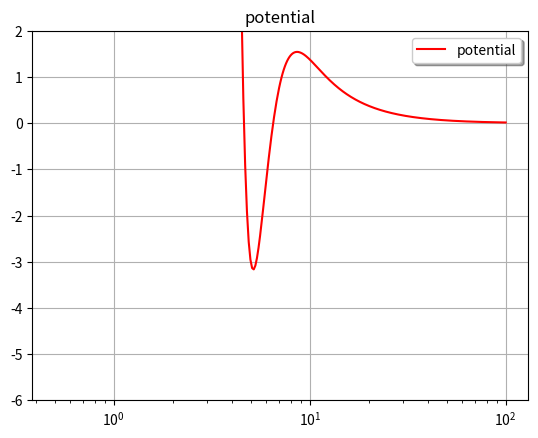
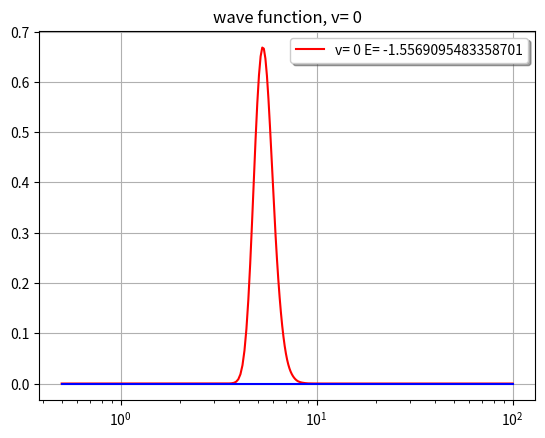
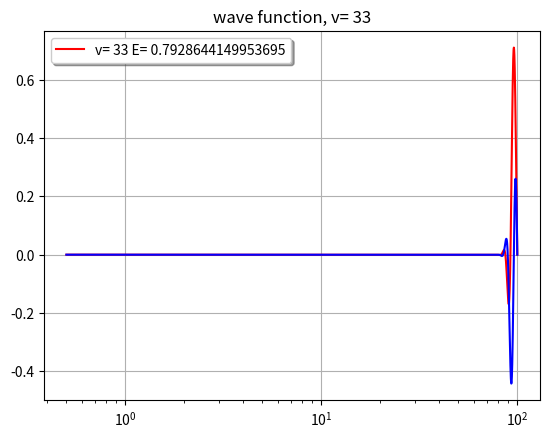
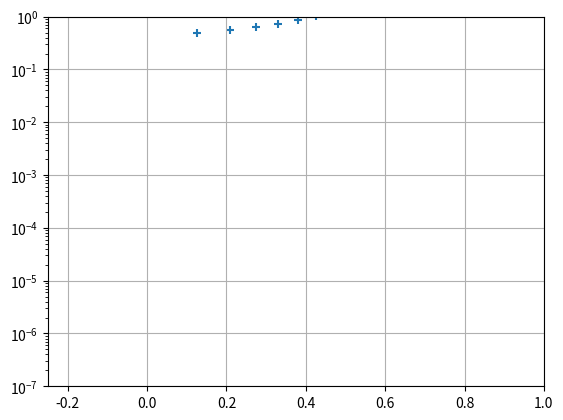

These charts were generated, in order, by the following Python code:
from scipy.interpolate import BSpline
import matplotlib.pyplot as plt
import numpy as np
from scipy.linalg import lapack




# ****************************************

def grid_for_1D_Bsplines(n_inter,LegPoints,x_begin,x_end) :
  #x_grid,x_weigths=np.zeros((LegPoints,n_inter))
  #x_sectors=np.zeros((n_inter+1))
  dx=(x_end-x_begin)/n_inter
  for i in range(n_inter):
    x_sectors[i]=x_begin+dx*i
    coef=dx/2.
    x=np.polynomial.legendre.leggauss(LegPoints)[0]
    x_grid[i,:]=coef*(x[:]+1.)+x_sectors[i]
    x_weigths[i,:]=coef*np.polynomial.legendre.leggauss(LegPoints)[1]
  x_sectors[n_inter]=x_end
  return x_grid,x_weigths,x_sectors


# ****************************************

class BasisFunc:
  'basis function class'
  basisCount = 0

  def __init__(self, b_coef):
    BasisFunc.basisCount += 1
    self.b_coef = b_coef
    
#    self.first_sector=-1
    for k_sec in range(n_inter+order):
      if(b_coef[k_sec]>0.):
        self.first_sector = max(0,k_sec-order)
        break
    for k_sec in range(n_inter+order-1,0,-1):
      if(b_coef[k_sec]>0.):
        self.last_sector = min(n_inter-1,k_sec)
        break
        
#    print ('checking atributes',BasisFunc.basisCount,n_inter,self.first_sector,self.last_sector,b_coef)
    f_on_grid =np.zeros([order+1,LegPoints],dtype =float)
    f_on_grid_der =np.zeros([order+1,LegPoints],dtype =float)
    for k_sec in range(order+1) : #  !!! change 'order+1' to 'order' ?
      k_inter=self.first_sector+k_sec
      if(k_inter<n_inter) :
        spl = BSpline(t_knots, b_coef, order)
        #deriv
        t1, c1, k1=BSpline(t_knots, b_coef, order).derivative().tck
        spld=BSpline(t1, c1, k1)
#       print ('checking atributes2',b_coef,c1)

        for l in range(LegPoints) :
          f_on_grid[k_sec,l]    = spl (x_grid[k_inter,l])
          f_on_grid_der[k_sec,l]= spld(x_grid[k_inter,l])
    self.f_on_grid = f_on_grid
    self.f_on_grid_der = f_on_grid_der
   
# ****************************************

def constructing_basis_old(boundary_left,boundary_right) :
  basis_dim=n_inter+order
  if(boundary_left>0  ) : basis_dim=basis_dim-1
  if(boundary_left==3 ) : basis_dim=basis_dim-1
  if(boundary_right>0 ) : basis_dim=basis_dim-1
  if(boundary_right==3) : basis_dim=basis_dim-1
  bf = [] 
  n_b=0
  c0=np.zeros([n_inter+2*order],dtype =float)
  for i in range(n_inter+order) :
    if(i==0               and boundary_left==1 ) : continue
    if(i==1               and boundary_left==2 ) : continue
    if(i==n_inter+order-1 and boundary_left==3 ) : continue
    if(i==n_inter+order-2 and boundary_left==4 ) : continue
    n_b=n_b+1
    c0[0:n_inter+2*order] =0.; c0[i]=1.
    bf1=BasisFunc(c0)    
    bf.append(bf1)
  return basis_dim,bf
# ****************************************

def constructing_basis(boundary_left,boundary_right) :
  basis_dim=n_inter+order
  if(boundary_left>0  ) : basis_dim=basis_dim-1
  if(boundary_left==3 ) : basis_dim=basis_dim-1
  if(boundary_right>0 ) : basis_dim=basis_dim-1
  if(boundary_right==3) : basis_dim=basis_dim-1
  bf = [] 
  n_b=0
  c0=np.zeros([n_inter+2*order],dtype =float)
#  print('basis_dim=',basis_dim)
  
  for j in range(basis_dim) :
    c0[0:n_inter+2*order] =0.
    if(boundary_left==0 ) : #no conditions on the left, i=j and c0[1]=1
      c0[j]=1. 
      if(j==0) : c0[1]=1.
    if(boundary_left==1 ) : #psi(left)=0, i=j+1 
      c0[j+1]=1.
    if(boundary_left==2 ) : #psi'(left)=0, i=j+1 and c0[1]=1
      c0[j+1]=1.
      if(j==0) : c0[0]=1.
    if(boundary_left==3 ) : #psi(left)=0, psi'(left)=0, i=j+2
      c0[j+2]=1. 
      #if no conditions on the right or psi'(left)=0,  only the last function is modified
    if((boundary_right==0 or boundary_right==2) and j==basis_dim-1) : 
      c0[n_inter+order-2:n_inter+order]=1.

    n_b=n_b+1
    bf1=BasisFunc(c0)    
    bf.append(bf1)
  return basis_dim,bf
# ****************************************
def integral_u_u(bf1,bf2,f1) :
  low_limit=max(bf1.first_sector,bf2.first_sector)
  upper_limit=min(bf1.last_sector,bf2.last_sector)
  overlap=0.
  for i in range(low_limit,upper_limit+1):
    for l in range(LegPoints):
      overlap=overlap+ bf1.f_on_grid[i-bf1.first_sector,l]*bf2.f_on_grid[i-bf2.first_sector,l]*x_weigths[i,l]*f1[i,l]

  return overlap,low_limit,upper_limit
# ****************************************
def integral_u_upp(bf1,bf2) :
  low_limit=max(bf1.first_sector,bf2.first_sector)
  upper_limit=min(bf1.last_sector,bf2.last_sector)
  overlap=0.
  for i in range(low_limit,upper_limit+1):
    for l in range(LegPoints):
      overlap=overlap+ bf1.f_on_grid_der[i-bf1.first_sector,l]*x_weigths[i,l]*bf2.f_on_grid_der[i-bf2.first_sector,l]
# add boundary terms here!!
  overlap=-overlap
  return overlap,low_limit,upper_limit
# ****************************************
def potential(r):
#  l=1;pot=-1/r+l*(l+1)/(2.*mass*r*r) #_modified Coulomb potential
#  l=5;pot=40000/r**12-2000/r**6+l*(l+1)/(2.*mass*r*r) #_modified Coulomb potential
#  pot=(r-5.)**2/2                     # harmonic oscillator potential
#  pot=0.                             # square-well potential
  pot=9*((1-np.exp(-1*(r-5.)))**2-1.) +300./(2.*r*r) # Morse
  l_absorb=60.;strength_absorb=1.;A5=0.7
  if( resonances==1 ):
    pot=pot+1j*0.
    if(r>x_sectors[n_inter]-l_absorb) :
#      pot=pot-1j*strength_absorb*(r-(x_end-l_absorb))**2
      pot=pot-1j*A5*13.*np.exp(-2.*l_absorb/(r-(x_sectors[n_inter]-l_absorb) ))
  return pot

# ****************************************
def plotting_pot():
  plt.title("potential")

#  c0[0:n_inter+2*order] =0.; c[i]=1.1
  npoints_for_plot=1000
  x_new = np.linspace(min(t_knots), max(t_knots), npoints_for_plot)
  y_fit = np.linspace(min(t_knots), max(t_knots), npoints_for_plot)
  for i in range(npoints_for_plot):
    y_fit[i] = potential(x_new[i]).real

  plt.plot(x_new, y_fit, '-r', label="potential")
  plt.legend(loc='best', fancybox=True, shadow=True)
  plt.grid()
#  plt.ylim(-0.4, 0.1)# modified Coulomb potential
  plt.ylim(-6, 2)
  plt.xscale('log', base=10)
  plt.show()

# ****************************************
def construct_hamiltonian(hamiltonian,overlap_mat):
  f1=np.ones([n_inter,LegPoints],dtype =float)
  #potential function
  if(resonances == 0):
    v_pot=np.zeros([n_inter,LegPoints],dtype =float)
  else:
    v_pot=np.zeros([n_inter,LegPoints],dtype =complex)
  for i in range(n_inter):
    for l in range(LegPoints):
#      v_pot[i,l]=(x_grid[i,l]-5)*(x_grid[i,l]-5)/2.
      v_pot[i,l]=potential(x_grid[i,l])
     
  for i in range(basis_dim):
    for j in range(basis_dim):
       hamiltonian[i,j]=integral_u_upp(bf[i],bf[j])[0]/(-2.*mass)+integral_u_u(bf[i],bf[j],v_pot)[0]
       overlap_mat[i,j]=integral_u_u(bf[i],bf[j],f1)[0]
  return 
# ****************************************

def plotting_wf(eigen_vec,iv) :
  c0=np.zeros([n_inter+2*order],dtype =float)

  if(boundary_left==0 ) : #no conditions on the left, i=j and c0[1]=1
    c0[0:basis_dim]=eigen_vec[0:basis_dim,iv]
  if(boundary_left==1 ) : #psi(left)=0, i=j+1 
    c0[1:basis_dim+1]=eigen_vec[0:basis_dim,iv]
  if(boundary_left==2 ) : #psi'(left)=0, i=j+1 and c0[1]=1
    c0[1:basis_dim+1]=eigen_vec[0:basis_dim,iv]
    c0[0]= c0[1]
  if(boundary_left==3 ) : #psi(left)=0, psi'(left)=0, i=j+2
    c0[2:basis_dim+2]=eigen_vec[0:basis_dim,iv] # needs to be checked
      #if no conditions on the right or psi'(left)=0,  only the last function is modified
  if(boundary_right==2) : # needs to be checked
    c0[nbasis_dim-1]=c0[basis_dim-2] # needs to be checked


  plt.title("wave function, v="+ " {}".format(iv))

#  c0[0:n_inter+2*order] =0.; c[i]=1.
  npoints_for_plot=1000
  spl = BSpline(t_knots, c0, order)
  x_new = np.linspace(min(t_knots), max(t_knots), npoints_for_plot)
  y_fit = BSpline(t_knots, c0, order)(x_new)
  plt.plot(x_new, y_fit, '-b', label="v="+ " {}".format(iv))
  plt.legend(loc='best', fancybox=True, shadow=True)
  plt.grid()
  plt.show() 
# ****************************************

def plotting_wf_c(eigen_vec,iv) :
  c0=np.zeros([n_inter+2*order],dtype =float)
  c1=np.zeros([n_inter+2*order],dtype =float)

  if(boundary_left==0 ) : #no conditions on the left, i=j and c0[1]=1
    c0[0:basis_dim]=eigen_vec[0:basis_dim,iv].real
    c1[0:basis_dim]=eigen_vec[0:basis_dim,iv].imag
  if(boundary_left==1 ) : #psi(left)=0, i=j+1 
    c0[1:basis_dim+1]=eigen_vec[0:basis_dim,iv].real
    c1[1:basis_dim+1]=eigen_vec[0:basis_dim,iv].imag
  if(boundary_left==2 ) : #psi'(left)=0, i=j+1 and c0[1]=1
    c0[1:basis_dim+1]=eigen_vec[0:basis_dim,iv].real
    c1[1:basis_dim+1]=eigen_vec[0:basis_dim,iv].imag
    c0[0]= c0[1]
    c1[0]= c1[1]
  if(boundary_left==3 ) : #psi(left)=0, psi'(left)=0, i=j+2
    c0[2:basis_dim+2]=eigen_vec[0:basis_dim,iv].real # needs to be checked
    c1[2:basis_dim+2]=eigen_vec[0:basis_dim,iv].imag # needs to be checked
      #if no conditions on the right or psi'(left)=0,  only the last function is modified
  if(boundary_right==2) : # needs to be checked
    c0[nbasis_dim-1]=c0[basis_dim-2] # needs to be checked
    c1[nbasis_dim-1]=c1[basis_dim-2] # needs to be checked


  plt.title("wave function, v="+ " {}".format(iv))

#  c0[0:n_inter+2*order] =0.; c[i]=1.
  npoints_for_plot=1000
# real part of the wave function
  spl = BSpline(t_knots, c0, order)
  x_new = np.linspace(min(t_knots), max(t_knots), npoints_for_plot)
  y_fit = BSpline(t_knots, c0, order)(x_new)
  plt.xscale('log', base=10)
  plt.plot(x_new, y_fit, '-r', label="v="+ " {}".format(iv)+" E="+ " {}".format(energies[iv]))
    
# imaginary part of the wave function
  spl = BSpline(t_knots, c1, order)
  y_fit = BSpline(t_knots, c1, order)(x_new)
  plt.legend(loc='best', fancybox=True, shadow=True)
  plt.plot(x_new, y_fit, '-b', label="imag")
  plt.grid()
  plt.show() 
# ****************************************


# ****************************************
def sort_E_Bspl(NomE,DenomE,vr,N):
  energies=np.zeros(N,dtype =float)
  widths  =np.zeros(N,dtype =float)
  tmpv  =np.zeros(N,dtype =complex)
  for i in range(N):
    if( abs(DenomE[i]) > 1.e-10 ):
      z=NomE[i]/DenomE[i]
      energies[i]=z.real
      widths[i]=-2*z.imag
      iloc=maxloc(vr[:,i],N)
      tmp=abs(vr[iloc,i])/vr[iloc,i]
      vr[:,i]=vr[:,i]*tmp
# ordering 
  for i in range(N):
    for k in range(i+1,N):
      if ( energies[i] > energies[k] ):
        tmp =energies[i]; energies[i]=energies[k];energies[k]=tmp
        tmp =widths[i];   widths[i]  =widths[k];  widths[k]  =tmp
        tmpv=vr[:,i];     vr[:,i]    =vr[:,k];    vr[:,k]=tmpv;
  eigenvectors=vr  
  return energies,widths,eigenvectors
   
# ****************************************
def maxloc(a,N):
  iloc=0
  for i in range(N):
    if(abs(a[i]) > abs(a[iloc]) ): iloc=i
  return iloc
# ****************************************



# Main code
# ****************************************

mass=1.
n_inter=200
x_begin=.5; x_end=100.
resonances=1

order=5
LegPoints=8
x_grid=np.zeros([n_inter,LegPoints],dtype =float)
x_weigths=np.zeros([n_inter,LegPoints],dtype =float)
x_sectors=np.zeros(n_inter+1)
x_grid,x_weigths,x_sectors=grid_for_1D_Bsplines(n_inter,LegPoints,x_begin,x_end)

t_knots=np.linspace(0., 0., n_inter+2*order+1) ;
t_knots[0:order] = x_begin; t_knots[n_inter+order+1:n_inter+2*order+1] =x_sectors[n_inter];

for i in range(n_inter+1):
  t_knots[order+i]=x_sectors[i]
#print (t_knots)

basis_dim=0
boundary_left=1;boundary_right=1
basis_dim,bf= constructing_basis(boundary_left,boundary_right)
#print ('checking basis',bf[5].f_on_grid)

fo =  open("basis2.dat", "w")
fod = open("basis_der2.dat", "w")

for i in range (basis_dim) :
  first_sec=bf[i].first_sector
  for k_sec in range(order+1):
    if(k_sec+first_sec<n_inter):
      for l in range (LegPoints) :
        tmp= "{:.4e}".format(x_grid[k_sec+first_sec,l])+ " {:.4e}".format(bf[i].f_on_grid[k_sec,l])
        tmpd="{:.4e}".format(x_grid[k_sec+first_sec,l])+ " {:.4e}".format(bf[i].f_on_grid_der[k_sec,l])
        fo.write(tmp+'\n')
        fod.write(tmpd+'\n')
  fo.write('\n')  
  fod.write('\n')  
fo.close()
fod.close()
# ****************************************



# plotting potential
plotting_pot()

if( resonances == 0):

  hamiltonian = np.zeros([basis_dim, basis_dim], dtype=float)
  overlap_mat = np.zeros([basis_dim, basis_dim], dtype=float)
  construct_hamiltonian(hamiltonian,overlap_mat)

  #diagonalization
  lwork=3*basis_dim-1;itype=1;jobz="V" ;uplo="L"
  energies,eigenvectors, info = lapack.dsygv(hamiltonian,overlap_mat,itype, jobz, uplo,lwork)
  if(info == 0):
    print('energies are')
    for i in range(100):
      print(i,energies[i])
#   plotting wave functions, obtained numericaly
    iv=0
    plotting_wf(eigenvectors,iv)
    iv=20
    plotting_wf(eigenvectors,iv)
    iv=33
    plotting_wf(eigenvectors,iv)
    iv=34
    plotting_wf(eigenvectors,iv)
  else:
    print('info=',info)


else :

  # complex-valued symmetric hamiltonian
  hamiltonian = np.zeros([basis_dim, basis_dim], dtype=complex)
  overlap_mat = np.zeros([basis_dim, basis_dim], dtype=complex)
  construct_hamiltonian(hamiltonian,overlap_mat)
  NomE,DenomE,vl,vr,work, info = lapack.zggev(hamiltonian,overlap_mat)
  if(info == 0):
    energies,widths,eigenvectors=sort_E_Bspl(NomE,DenomE,vr,basis_dim)

    print('energies and lifetimes are')
    for i in range(100):
      print(i,energies[i],1./widths[i])

    for iv in range(100):
      if(widths[iv] < 1.e-3):plotting_wf_c(eigenvectors,iv)

    plt.yscale('log', base=10)
    plt.scatter(energies, 1/widths, marker='+')
    plt.grid()
    plt.ylim(1.e-7, 1)
    plt.xlim(-0.25, 1)
    plt.show()
  else:
    print('info=',info)

#print('analytical infinite square-well energies')
#for i in range(1,16):
#  print(i,0.5/mass*(i*np.pi/10.)**2)
